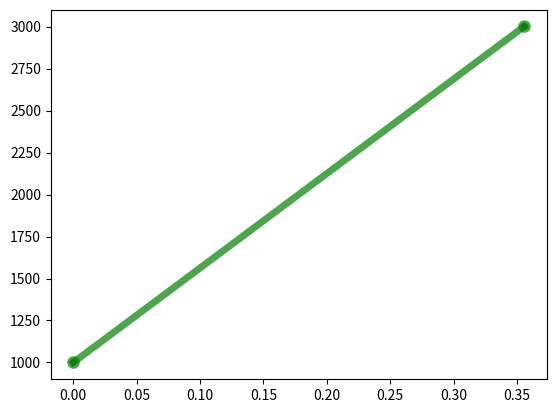

Write Python code to recreate this figure. (Note: this script raises an exception after producing the figure.)
from random import choice, shuffle, randint
from time import time
import matplotlib.pyplot as plt


def generate_simple_rules(code_max, n_max, n_generate, log_oper_choice=["and", "or", "not"]):
    rules = []
    for j in range(0, n_generate):
        log_oper = choice(log_oper_choice)  # not means and-not (neither)
        if n_max < 2:
            n_max = 2
        n_items = randint(2, n_max)
        items = []
        for i in range(0, n_items):
            items.append(randint(1, code_max))
        rule = {
            'if': {
                log_oper: items
            },
            'then': code_max + j
        }
        rules.append(rule)
    shuffle(rules)
    return (rules)


def generate_stairway_rules(code_max, n_max, n_generate, log_oper_choice=["and", "or", "not"]):
    rules = []
    for j in range(0, n_generate):
        log_oper = choice(log_oper_choice)  # not means and-not (neither)
        if n_max < 2:
            n_max = 2
        n_items = randint(2, n_max)
        items = []
        for i in range(0, n_items):
            items.append(i + j)
        rule = {
            'if': {
                log_oper: items
            },
            'then': i + j + 1
        }
        rules.append(rule)
    shuffle(rules)
    return (rules)


def generate_ring_rules(code_max, n_max, n_generate, log_oper_choice=["and", "or", "not"]):
    rules = generate_stairway_rules(code_max, n_max, n_generate - 1, log_oper_choice)
    log_oper = choice(log_oper_choice)  # not means and-not (neither)
    if n_max < 2:
        n_max = 2
    n_items = randint(2, n_max)
    items = []
    for i in range(0, n_items):
        items.append(code_max - i)
    rule = {
        'if': {
            log_oper: items
        },
        'then': 0
    }
    rules.append(rule)
    shuffle(rules)
    return (rules)


def generate_random_rules(code_max, n_max, n_generate, log_oper_choice=["and", "or", "not"]):
    rules = []
    for j in range(0, n_generate):
        log_oper = choice(log_oper_choice)  # not means and-not (neither)
        if n_max < 2:
            n_max = 2
        n_items = randint(2, n_max)
        items = []
        for i in range(0, n_items):
            items.append(randint(1, code_max))
        rule = {
            'if': {
                log_oper: items
            },
            'then': randint(1, code_max)
        }
    rules.append(rule)
    shuffle(rules)
    return (rules)


def generate_seq_facts(M):
    facts = list(range(0, M))
    shuffle(facts)
    return facts


def generate_rand_facts(code_max, M):
    facts = []
    for i in range(0, M):
        facts.append(randint(0, code_max))
    return facts


# not final version


def check_rules(rules):
    start_check = time()
    if_rules = list()
    then_rules = list()
    size = len(rules)
    right_rules = list()
    for rule in rules:
        if rule['if']:
            if_rules.append(rule['if'])
        if rule['then']:
            then_rules.append(rule['then'])
    for i in if_rules:
        sorted(i.values())
    for i in range(size - 1):
        for j in range(i + 1, size):
            try:
                if if_rules[i] == if_rules[j] and then_rules[i] != then_rules[j]: # check "if A then B -> if A then C"
                    rules[i].clear()
                    rules[j].clear()
                    print(i, ' disagree ', j)
                if then_rules[i] == then_rules[j]:  # check "if and/or A then B -> if not A then B"
                    if ('and' in rules[i].keys() and 'not' in rules[j].keys) or ('and' in rules[j].keys() and 'not' in rules[i].keys):
                        if if_rules[i]['and'] == if_rules[j]['not'] or if_rules[j]['and'] == if_rules[i]['not']:
                            rules[i].clear()
                            rules[j].clear()
                            print(i, ' another disagree ', j)
                    if ('or' in rules[i].keys() and 'not' in rules[j].keys) or ('or' in rules[j].keys() and 'not' in rules[i].keys):
                        if if_rules[i]['or'] == if_rules[j]['not'] or if_rules[j]['or'] == if_rules[i]['not']:
                            rules[i].clear()
                            rules[j].clear()
                            print(i, ' another disagree ', j)
            except IndexError:
                continue
    for rule in rules:
        if rule != {}:
            right_rules.append(rule)
    end_check = time()
    time_result = end_check - start_check
    print('\ntime to check conflicts ', time_result)
    plt.plot([0, time_result], [1000, len(rules)], 'o-g', alpha=0.7, label="first", lw=5, mec='g', mew=4, ms=5)
    plt.show()
    plt.savefig('./graphics/rules.png')
    return right_rules


def check_rules_vs_facts(rules, facts):
    start_check = time()
    result = list()
    temp = 0
    size = 0
    for rule in rules:
        if rule != {}:
            for key in rule['if']:
                if key == 'and':
                    for item in rule['if'][key]:
                        size = len(rule['if'][key])
                        if item in facts:
                            temp += 1
                    if temp == size:
                        result.append(rule['then'])
                        temp = 0
                    else:
                        result.append(0)
                        temp = 0
                if key == 'or':
                    for item in rule['if'][key]:
                        if item in facts:
                            result.append(rule['then'])
                            break
                if key == 'not':
                    for item in rule['if'][key]:
                        size = len(rule['if'][key])
                        if item not in facts:
                            temp += 1
                    if temp == size:
                        result.append(rule['then'])
                        temp = 0
                    else:
                        result.append(0)
                        temp = 0
    print(result)
    end_check = time()
    time_result = end_check - start_check
    print('\ntime to check facts vs rules ', time_result)
    plt.plot([0, time_result], [1000, len(rules)], 'o-b', alpha=0.7, label="first", lw=5, mec='b', mew=4, ms=5)
    plt.show()
    plt.savefig('./graphics/rules_vs_facts.png')


def main():
    # samples:
    print(generate_simple_rules(100, 4, 10))
    print(generate_random_rules(100, 4, 10))
    print(generate_stairway_rules(100, 4, 10, ["or"]))
    print(generate_ring_rules(100, 4, 10, ["or"]))

    # generate rules
    time_start = time()
    N = 1000
    M = 1000
    rules = generate_simple_rules(100, 4, N)
    random_rules = generate_random_rules(100, 4, N)
    stairway_rules = generate_stairway_rules(100, 4, N)
    ring_rules = generate_ring_rules(100, 4, N)

    # merge rules
    all_rules = list()
    for item in rules:
        all_rules.append(item)
    for item in stairway_rules:
        all_rules.append(item)
    for item in random_rules:
        all_rules.append(item)
    for item in ring_rules:
        all_rules.append(item)
    sorted(all_rules, key=len)

    # generate facts
    facts = generate_rand_facts(100, M)
    print("%d rules generated in %f seconds" % (N, time() - time_start))

    # load and validate rules
    # check rules
    right_rules = check_rules(all_rules)

    # check facts vs rules
    time_start = time()
    check_rules_vs_facts(right_rules, facts)
    print("%d facts validated vs %d rules in %f seconds" % (M, N, time() - time_start))


if __name__ == '__main__':
    main()